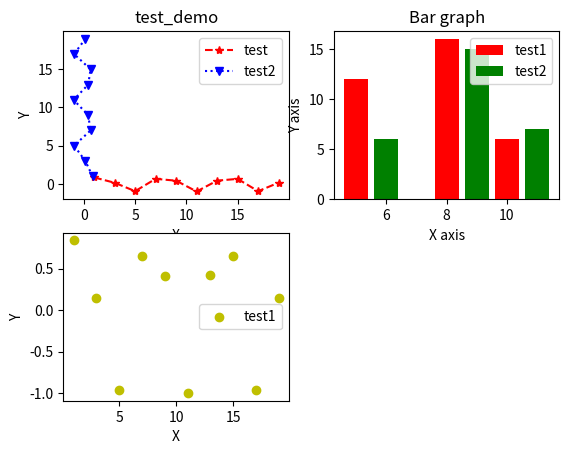

Write Python code to recreate this figure.
# -*- coding: UTF-8 -*-
import matplotlib.pyplot as plt
import numpy as np

list_1 = [1, 3, 5, 7, 9, 11, 13, 15, 17, 19]
array_1 = np.array(list_1)
array_2 = np.sin(array_1)
plt.figure()
# 建立 subplot 网格，高为 2，宽为 1
# 激活第一个 subplot
plt.subplot(2, 2, 1)
plt.plot(array_1, array_2, linestyle='--', marker='*', color='r', label='test')  # ls代表线类型，：为虚线，默认是实线
# plt.plot(list_1, list_2, color='r', label='test')   直接放入列表也可绘图
plt.plot(array_2, array_1, linestyle=':', marker='v', color='b', label='test2')  # ls代表线类型，：为虚线，默认是实线
plt.legend()  # 显示右上角label标志，可调label位置
plt.xlabel("X")
plt.ylabel("Y")
plt.title("test_demo")
# plt.show()   若有多个图，在最后只有一个show（）函数即可


print('-------------------------------')
# 将第二个 subplot 激活，并绘制第二个图像
plt.subplot(2, 2, 2)
x = [5, 8, 10]
y = [12, 16, 6]
x2 = [6, 9, 11]
y2 = [6, 15, 7]
plt.bar(x, y, color='r', align='center', label='test1')  # 条形的中心 “center”,"lege"边缘
plt.bar(x2, y2, color='g', align='center', label='test2')
plt.title('Bar graph')
plt.ylabel('Y axis')
plt.xlabel('X axis')
plt.legend()

print('-------------------------------')
plt.subplot(2, 2, 3)
plt.scatter(array_1, array_2, color='y', label="test1")
plt.xlabel("X")  # 设置横坐标
plt.ylabel("Y")
plt.legend()
plt.show()
